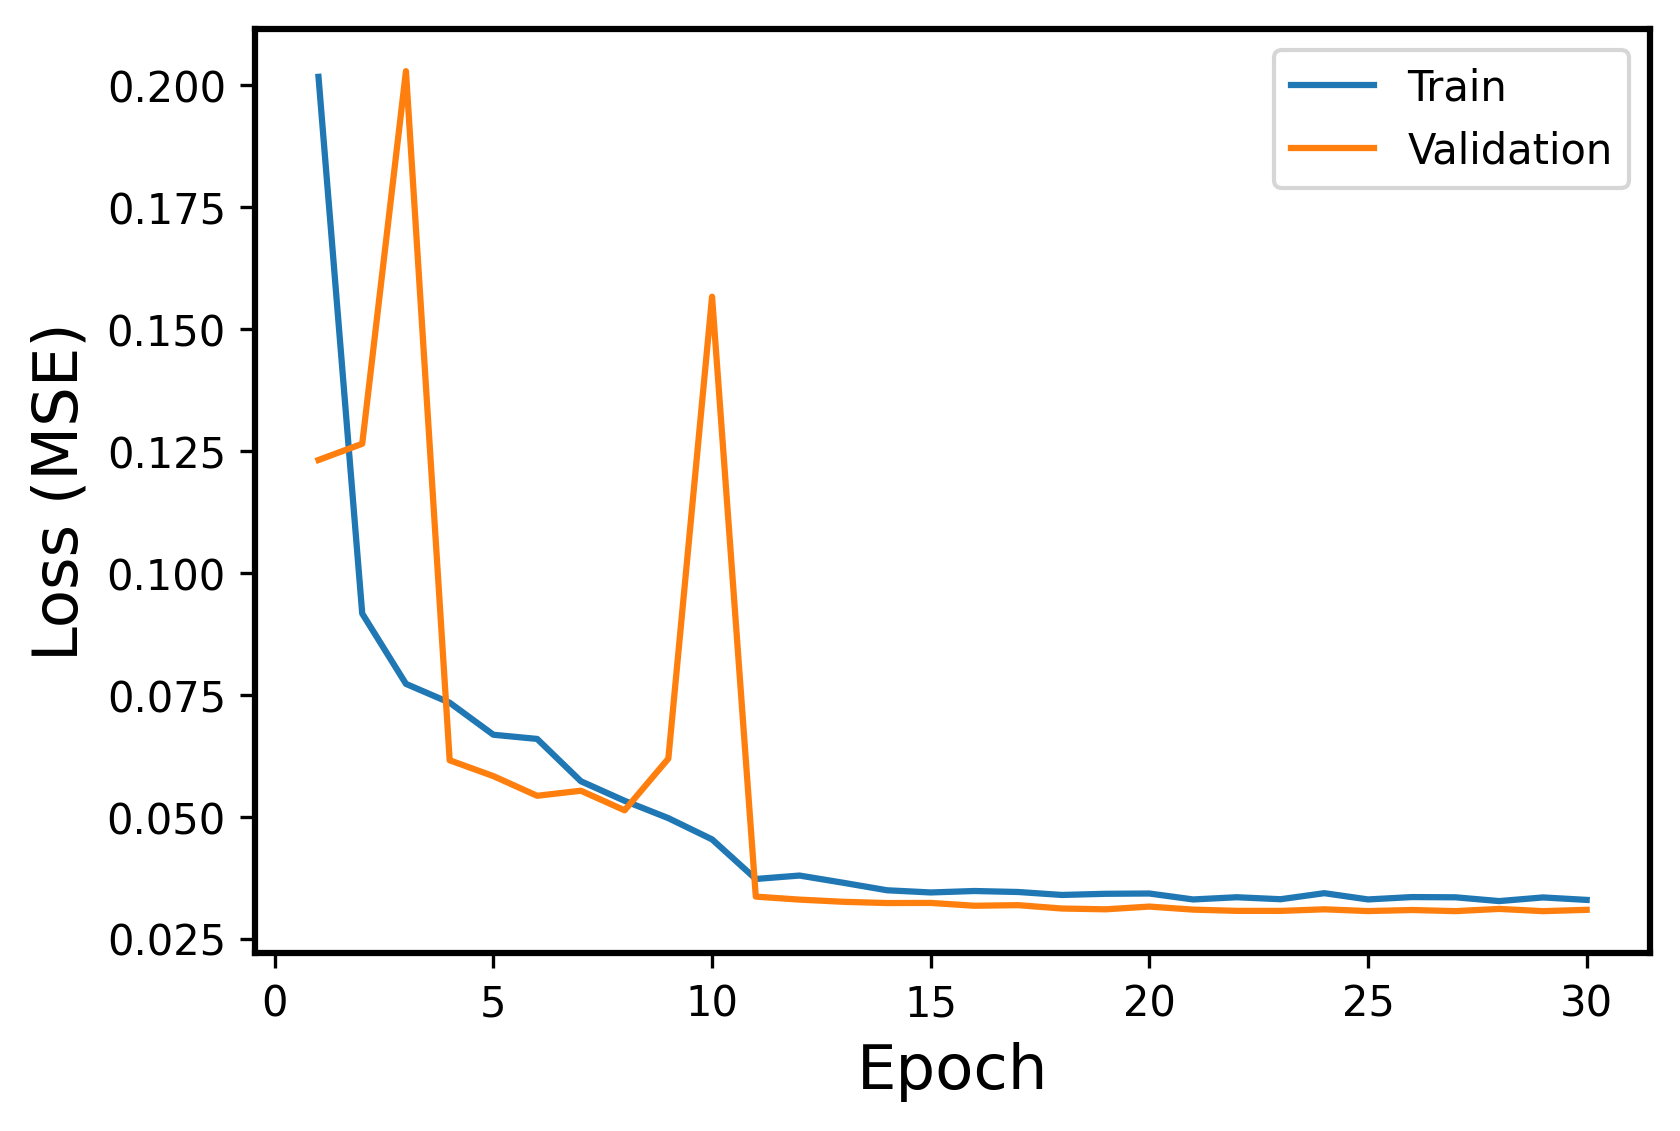

The data file committed next to this chart (first rows):
Epoch, Events, Error
1, Train, 0.2018
1, Validation, 0.1232
2, Train, 0.09168
2, Validation, 0.1265
3, Train, 0.07725
3, Validation, 0.2029
4, Train, 0.07339
4, Validation, 0.06158
5, Train, 0.06682
5, Validation, 0.05833
6, Train, 0.06596
6, Validation, 0.0543
7, Train, 0.05728
7, Validation, 0.05534
8, Train, 0.05327
8, Validation, 0.05132
9, Train, 0.04971
9, Validation, 0.06193
10, Train, 0.04536
10, Validation, 0.1567
11, Train, 0.03724
11, Validation, 0.03362
12, Train, 0.03794
12, Validation, 0.033
13, Train, 0.03646
13, Validation, 0.03256
14, Train, 0.03492
14, Validation, 0.0323
15, Train, 0.03447
15, Validation, 0.03232
16, Train, 0.03477
16, Validation, 0.03174
17, Train, 0.03456
17, Validation, 0.03187
18, Train, 0.03396
18, Validation, 0.03118
19, Train, 0.0342
19, Validation, 0.03101
20, Train, 0.03425
20, Validation, 0.03157
21, Train, 0.03304
21, Validation, 0.03095
22, Train, 0.03349
22, Validation, 0.03069
23, Train, 0.03308
23, Validation, 0.03069
24, Train, 0.03432
24, Validation, 0.03101
25, Train, 0.03304
25, Validation, 0.03065
26, Train, 0.03352
26, Validation, 0.03087
27, Train, 0.03348
27, Validation, 0.03064
28, Train, 0.0327
28, Validation, 0.0311
29, Train, 0.03345
29, Validation, 0.03063
30, Train, 0.03294
30, Validation, 0.03091
